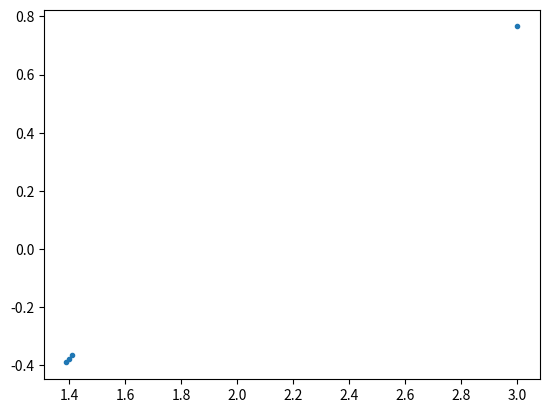

Reproduce this figure in Python. (Note: this script raises an exception after producing the figure.)
# Analisis Numerico (2020)
# Parcial N°1
# Autor: @00santiagob (GitHub)

import numpy as np
from matplotlib import pyplot as plt
from math import log, cos, factorial, pi


def fibonacci():
    # Metodo de Fibonacci (Iterativo)
    # Inicializo la lista donde se almacenara la sucesion de fibonacci
    fb = []
    # Ingresamos hasta que numero queremos que resuelva fibonacci
    n = int(input("Ingresar el valor de n: "))
    if type(n) != int:
        print("El valor de 'n' debe ser un entero positivo")
    elif n < 0:
        print("El valor de 'n' no puede ser menor que 0")
    elif n == 0 or n == 1:  # Casos base
        fb.append(n)  # fibonacci(0) = 0 y fibonacci(1) = 1
    else:
        fb.append(1)  # fibonacci(1) = 1
        fb.append(1)  # fibonacci(2) = 1
        if n > 2:
            for i in range(2, n):
                fb.append(fb[i-2] + fb[i-1])
    print("Los primeros {} elementos:\n".format(n), fb)
    return fb


def rnewton(fun, x0, err, mit):
    # Algoritmo de Newton
    # fun es una funcion que dado un x retorna f(x)
    # x0 es un punto inicial en los reales
    # err es la tolerancia deseada del error
    # mit es el numero maximo de iteraciones permitidas
    # Inicializo las listas de puntos y evaluaciones
    hx = []
    hf = []
    k = 0
    v, dv = fun(x0)
    hx.append(x0)
    hf.append(v)
    xn = x0 - v/dv
    # Seria conveniente controlar que fun(x) != 0 en cada iteracion
    while k < mit and abs(v) >= err and abs((xn - x0)/xn) >= err:
        k = k + 1
        x0 = xn
        v, dv = fun(x0)
        hx.append(x0)
        hf.append(v)
        xn = x0 - v/dv
    if dv == 0:
        print("La derivada es nula en tal punto")
    if abs((xn - x0)/xn) < err:
        print("El paso es muy pequeño")
    return hx, hf


def ej2_a():
    x0 = 1.4  # Punto inicial
    err = 1e-6  # 10**(-6)
    mit = 100  # Maximo de iteraciones
    def f(x): return (log(x)-(1/x), (x+1)/(x**2))  # f(x) y su derivada f'(x)
    hx, hf = rnewton(f, x0, err, mit)
    print("hx =", hx, "\nhf =", hf)
    return hx, hf


def rsteff(fun, x0, err, mit):
    # Algoritmo de Steffensen
    # fun es una funcion que dado un x retorna f(x)
    # x0 es un punto inicial en los reales
    # err es la tolerancia deseada del error
    # mit es el numero maximo de iteraciones permitidas
    # Inicializo las listas de puntos y evaluaciones
    hx = []
    hf = []
    k = 0
    f = fun(x0)
    g = (fun(x0)**2)/(fun(x0+fun(x0))-fun(x0))
    hx.append(x0)
    hf.append(f)
    xn = x0 - g
    # Seria conveniente controlar que fun(x) != 0 en cada iteracion
    while k < mit and abs(f) >= err and abs((xn - x0)/xn) >= err:
        k = k + 1
        x0 = xn
        f = fun(x0)
        g = (fun(x0)**2)/(fun(x0+fun(x0))-fun(x0))
        hx.append(x0)
        hf.append(f)
        xn = x0 - g
    if abs((xn - x0)/xn) < err:
        print("El paso es muy pequeño")
    return hx, hf


def ej2_c():
    def f(x): return log(x)-(1/x)
    def f_f1(x): return (log(x)-(1/x), (x+1)/(x**2))
    list_x = [1.39, 1.40, 1.41, 3]  # Puntos iniciales alrededor
    list_y = []
    res_newton = []
    res_steff = []
    ite_newton = []
    ite_steff = []
    for x0 in list_x:
        # f(x)
        list_y.append(f(x0))
        # Newton
        hnx, _ = rnewton(f_f1, x0, 1e-8, 100)
        ite_newton.append(len(hnx))
        res_newton.append(hnx)
        # Steffensen
        hsx, _ = rsteff(f, x0, 1e-8, 100)
        ite_steff.append(len(hsx))
        res_steff.append(hsx)
    # Raices resultantes para cada x0
    print("Resultados de Newton para cada x0:", *res_newton, sep='\n')
    print("Resultados de Steffensen para cada x0:", *res_steff, sep='\n')
    # Cantidad de pasos para cada x0
    print("Cantidad de pasos de Newton para cada x0:", ite_newton)
    print("Cantidad de pasos de Steffensen para cada x0:", ite_steff)
    # Graficos
    plt.plot(list_x, list_y, ".", label="Puntos f(x)")
    plt.plot(list_x, res_newton, ".r", label="Puntos Newton")
    plt.plot(list_x, res_newton, label="Newton")
    plt.plot(list_x, res_steff, label="Steffensen")
    plt.plot(list_x, res_steff, ".g", label="Puntos Steffensen")
    plt.xlabel("Eje x")
    plt.ylabel("Eje y")
    plt.legend()
    plt.grid()
    plt.show()


def error_cos(I, n):
    # El error de interpolar el polinomio para la funcion cos(x):
    """
    f_n = cos(x+(n+1)*pi/2)  # f n-esima de cos(x)
    productoria = 1
    for i in range(n+1):
        productoria = productoria*(x-x[i])
    err_cos = f_n/factorial(n+1).productoria
    """
    # En un intervalo [0,1]
    # Se que productoria <= 1
    # Se que f_n <= 1
    # Entonces abs(cos(x) - lagrange(x)) = 1/factorial(n+1)
    err_cos = 1/factorial(n+1)
    return err_cos


def ej3_b():
    i = [0, 1]
    error = 1e-6
    puntos = 1  # n es la cantidad de puntos
    err_cos = 1
    while err_cos >= error:
        puntos = puntos + 1
        err_cos = error_cos(i, puntos)
    print("Se necesitan {} puntos".format(puntos))


if __name__ == "__main__":
    """ Ejercicio 1 """
    # fibonacci()
    """ Ejercicio 2 """
    # ej2_a()
    ej2_c()
    """ Ejercicio 3 """
    # ej3_b()
